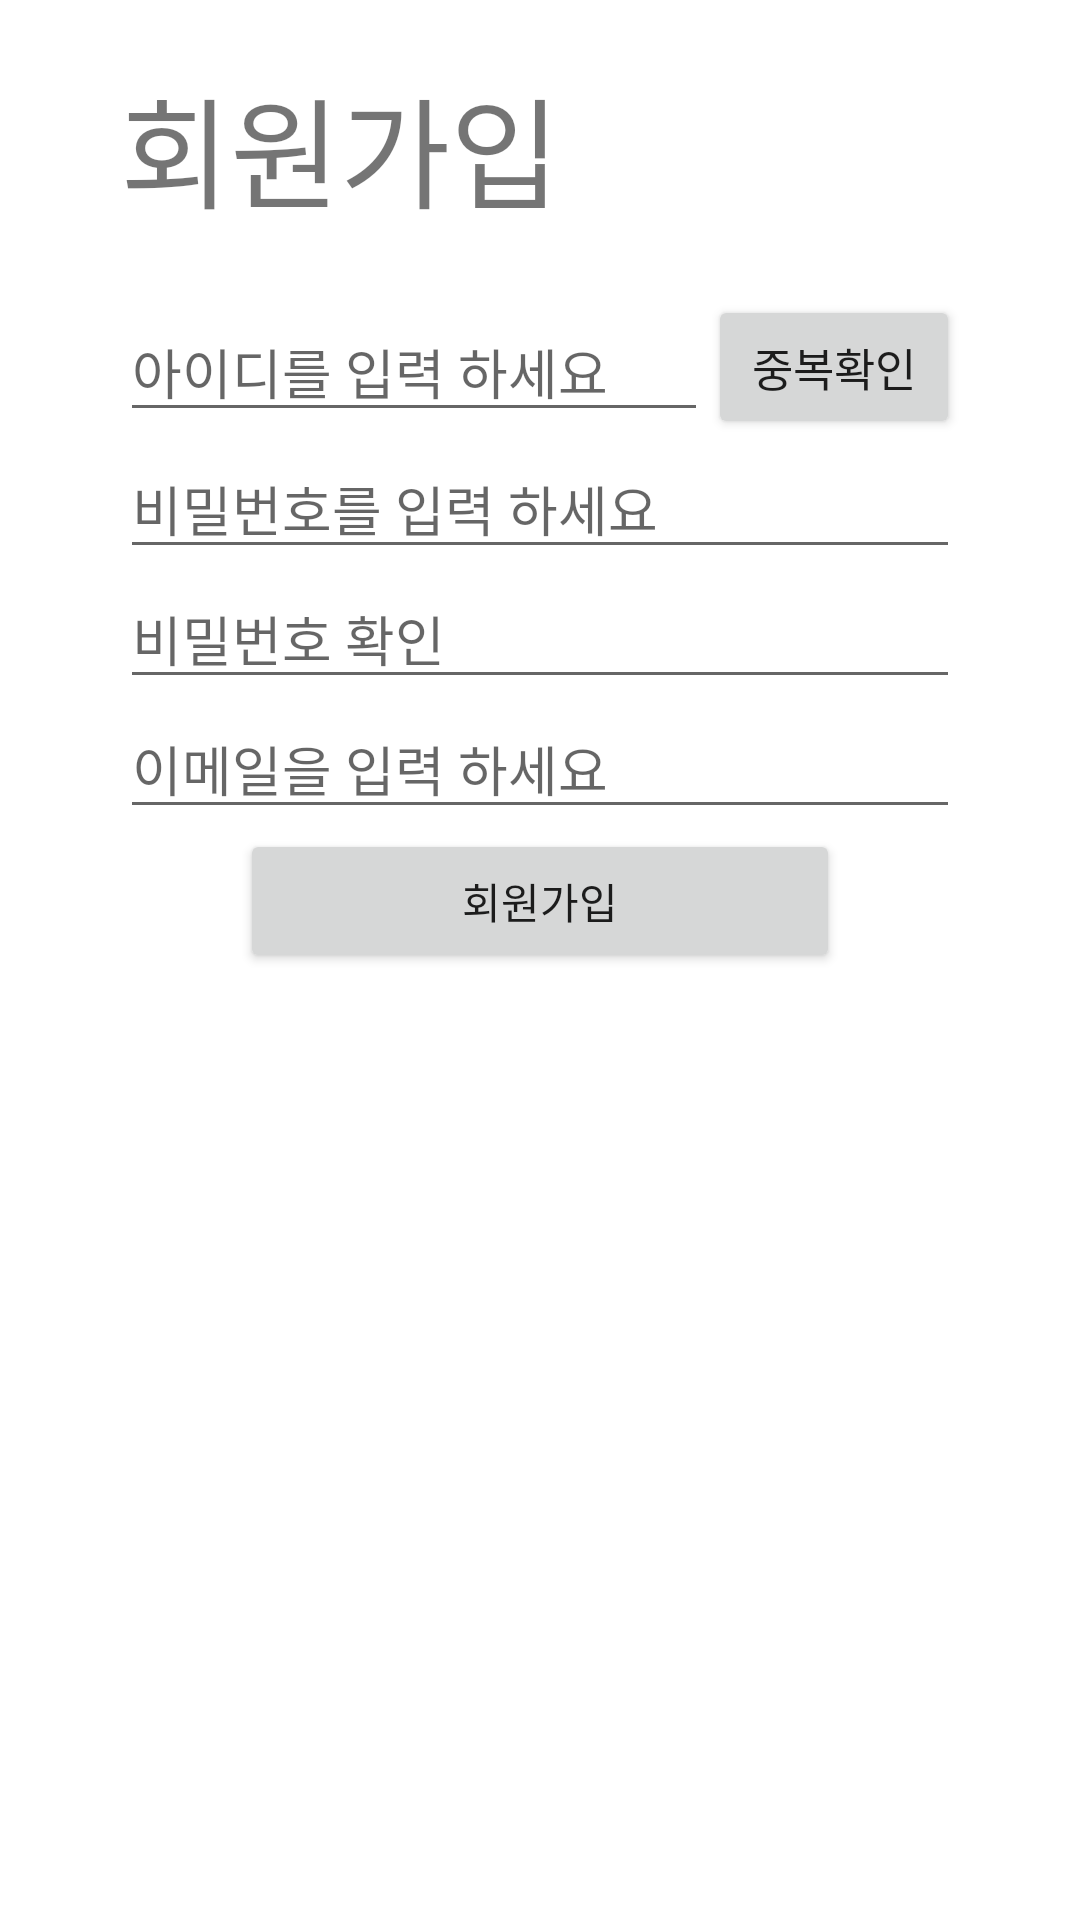

Android layout source for this screen:
<!-- AndroidManifest.xml: application theme Theme.RPS_Ranking -->
<!-- res/layout/activity_register.xml -->
<?xml version="1.0" encoding="utf-8"?>
<LinearLayout xmlns:android="http://schemas.android.com/apk/res/android"
    xmlns:app="http://schemas.android.com/apk/res-auto"
    xmlns:tools="http://schemas.android.com/tools"
    android:layout_width="match_parent"
    android:layout_height="match_parent"
    tools:context=".RegisterActivity">

    <LinearLayout
        android:layout_width="match_parent"
        android:layout_height="match_parent"
        android:layout_marginRight="20dp"
        android:layout_marginLeft="20dp"
        android:orientation="vertical">

        <TextView
            android:layout_margin="20dp"
            android:layout_width="wrap_content"
            android:layout_height="wrap_content"
            android:text="회원가입"
            android:textSize="40sp"/>

        <LinearLayout
            android:layout_width="match_parent"
            android:layout_height="match_parent"
            android:orientation="vertical"
            android:layout_marginRight="20dp"
            android:layout_marginLeft="20dp">

            <LinearLayout
                android:layout_width="match_parent"
                android:layout_height="wrap_content"
                android:layout_gravity="center"
                android:orientation="horizontal">

                <EditText
                    android:layout_gravity="center"
                    android:id="@+id/et_userId"
                    android:layout_width="match_parent"
                    android:layout_height="wrap_content"
                    android:layout_weight="3"
                    android:hint="아이디를 입력 하세요"/>

                <Button
                    android:id="@+id/bt_validId"
                    android:layout_width="match_parent"
                    android:layout_height="wrap_content"
                    android:layout_weight="7"
                    android:text="중복확인"
                    android:layout_gravity="center"
                    android:textSize="15sp"/>

            </LinearLayout>

            <EditText
                android:layout_gravity="center"
                android:id="@+id/et_userPassword"
                android:layout_width="match_parent"
                android:layout_height="wrap_content"
                android:inputType="textPassword"
                android:hint="비밀번호를 입력 하세요"/>

            <EditText
                android:layout_gravity="center"
                android:id="@+id/et_rePassword"
                android:layout_width="match_parent"
                android:layout_height="wrap_content"
                android:inputType="textPassword"
                android:hint="비밀번호 확인"/>

            <EditText
                android:id="@+id/et_userEmail"
                android:layout_width="match_parent"
                android:layout_height="wrap_content"
                android:layout_gravity="center"
                android:hint="이메일을 입력 하세요" />

            <Button
                android:id="@+id/bt_register"
                android:layout_gravity="center"
                android:layout_width="200dp"
                android:layout_height="wrap_content"
                android:text="회원가입"/>

        </LinearLayout>

    </LinearLayout>

</LinearLayout>
<!-- resources referenced by this layout -->
<resources>
  <style name="Theme.RPS_Ranking" parent="Theme.MaterialComponents.DayNight.DarkActionBar">
          
          <item name="colorPrimary">@color/purple_500</item>
          <item name="colorPrimaryVariant">@color/purple_700</item>
          <item name="colorOnPrimary">@color/white</item>
          
          <item name="colorSecondary">@color/teal_200</item>
          <item name="colorSecondaryVariant">@color/teal_700</item>
          <item name="colorOnSecondary">@color/black</item>
          
          <item name="android:statusBarColor" tools:targetApi="l">?attr/colorPrimaryVariant</item>
          
      </style>
  <color name="purple_500">#FF6200EE</color>
  <color name="purple_700">#FF3700B3</color>
  <color name="white">#FFFFFFFF</color>
  <color name="teal_200">#FF03DAC5</color>
  <color name="teal_700">#FF018786</color>
  <color name="black">#FF000000</color>
</resources>
